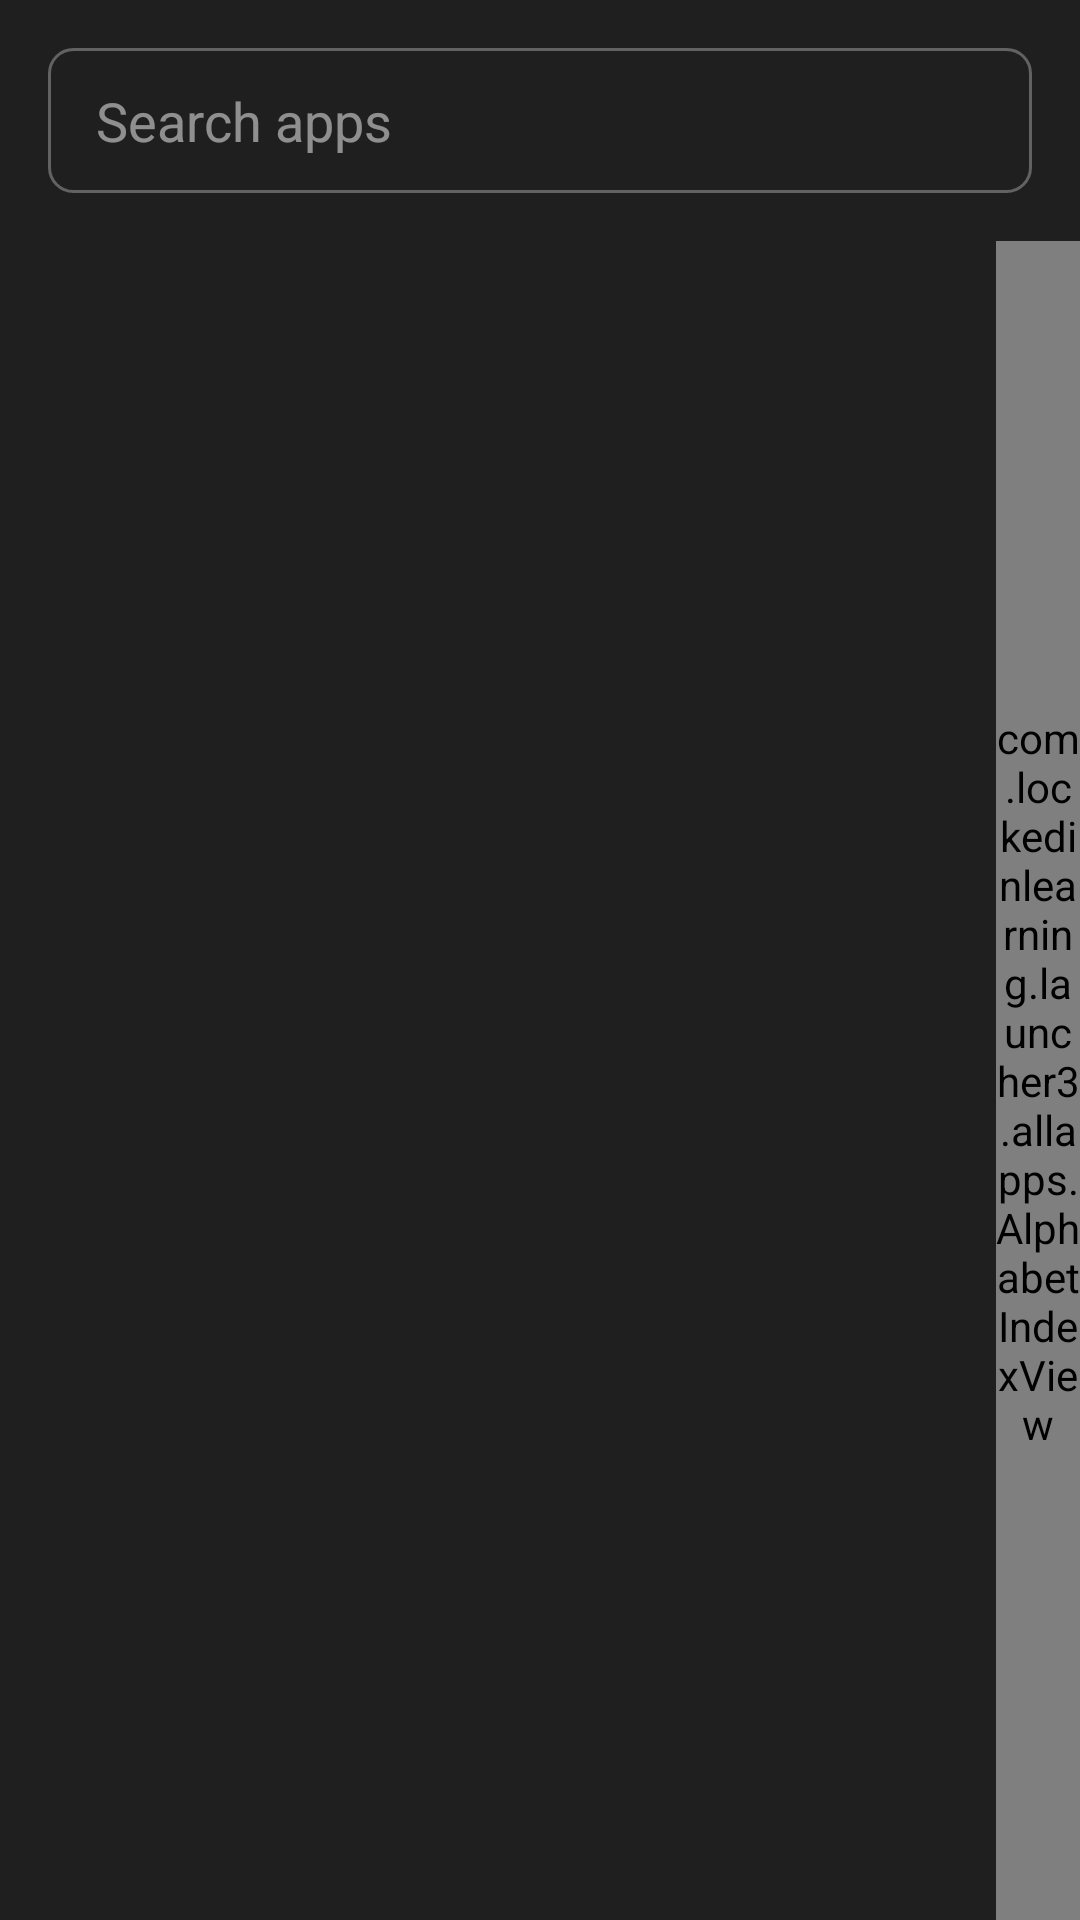

Reconstruct the res/layout file that produces this screen, plus the resources it refers to.
<!-- AndroidManifest.xml: application theme Theme.LockedInLearning -->
<!-- res/layout/fragment_all_apps.xml -->
<?xml version="1.0" encoding="utf-8"?>
<LinearLayout xmlns:android="http://schemas.android.com/apk/res/android"
    android:id="@+id/all_apps_root"
    android:layout_width="match_parent"
    android:layout_height="match_parent"
    android:orientation="vertical"
    android:background="#E0000000">

    <com.google.android.material.textfield.TextInputEditText
        android:id="@+id/search_apps"
        android:layout_width="match_parent"
        android:layout_height="wrap_content"
        android:layout_margin="16dp"
        android:background="@drawable/bg_search_field"
        android:hint="Search apps"
        android:textColorHint="#80FFFFFF"
        android:textColor="@android:color/white"
        android:paddingHorizontal="16dp"
        android:paddingVertical="12dp"
        android:singleLine="true"
        android:imeOptions="actionSearch" />

    <LinearLayout
        android:layout_width="match_parent"
        android:layout_height="0dp"
        android:layout_weight="1"
        android:orientation="horizontal">

        <androidx.recyclerview.widget.RecyclerView
            android:id="@+id/all_apps_recycler"
            android:layout_width="0dp"
            android:layout_height="match_parent"
            android:layout_weight="1"
            android:clipToPadding="false"
            android:paddingHorizontal="8dp" />

        <com.lockedinlearning.launcher3.allapps.AlphabetIndexView
            android:id="@+id/alphabet_index"
            android:layout_width="28dp"
            android:layout_height="match_parent" />

    </LinearLayout>

</LinearLayout>
<!-- resources referenced by this layout -->
<resources>
  <!-- drawable bg_search_field (drawable) -->
  <?xml version="1.0" encoding="utf-8"?>
  <shape xmlns:android="http://schemas.android.com/apk/res/android"
      android:shape="rectangle">
      <stroke android:width="1dp" android:color="#4DFFFFFF" />
      <corners android:radius="8dp" />
  </shape>
  <style name="Theme.LockedInLearning" parent="Theme.Material3.DayNight.NoActionBar">
          <item name="colorPrimary">@color/primary</item>
          <item name="colorError">@color/incorrect_red</item>
          <item name="android:windowLightStatusBar">true</item>
          <item name="android:statusBarColor">@android:color/transparent</item>
          <item name="android:navigationBarColor">@android:color/transparent</item>
          <item name="android:windowDrawsSystemBarBackgrounds">true</item>
          <item name="android:windowShowWallpaper">true</item>
          <item name="android:windowBackground">@android:color/transparent</item>
          <item name="android:colorBackgroundCacheHint">@null</item>
          <item name="android:windowIsTranslucent">false</item>
      </style>
  <color name="primary">#4A6CF7</color>
  <color name="incorrect_red">#EF4444</color>
</resources>
